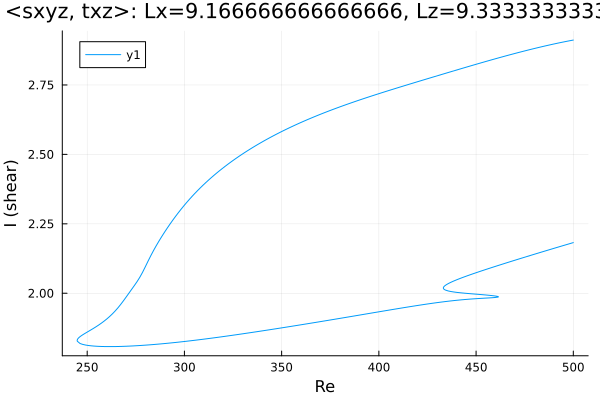

Data behind this chart, as committed beside it:
Re, shear
500.0, 2.912
499.4, 2.911
498, 2.909
496.6, 2.907
495.2, 2.905
493.8, 2.903
492.3, 2.901
490.9, 2.899
489.5, 2.897
488.1, 2.895
486.7, 2.892
485.3, 2.89
483.9, 2.888
482.4, 2.885
481, 2.883
479.6, 2.881
478.2, 2.878
476.8, 2.876
475.4, 2.873
474, 2.871
472.5, 2.868
471.1, 2.866
469.7, 2.863
468.3, 2.86
466.9, 2.858
465.5, 2.855
464.1, 2.852
462.6, 2.85
461.2, 2.847
459.8, 2.844
458.4, 2.841
457, 2.838
455.6, 2.836
454.2, 2.833
452.7, 2.83
451.3, 2.827
449.9, 2.824
448.5, 2.821
447.1, 2.818
445.7, 2.816
444.3, 2.813
442.8, 2.81
441.4, 2.807
440, 2.804
438.6, 2.801
437.2, 2.798
435.8, 2.795
434.4, 2.792
432.9, 2.789
431.5, 2.786
430.1, 2.783
428.7, 2.78
427.3, 2.777
425.9, 2.774
424.5, 2.771
423, 2.768
421.6, 2.765
420.2, 2.762
418.8, 2.759
417.4, 2.756
... 501 more rows
